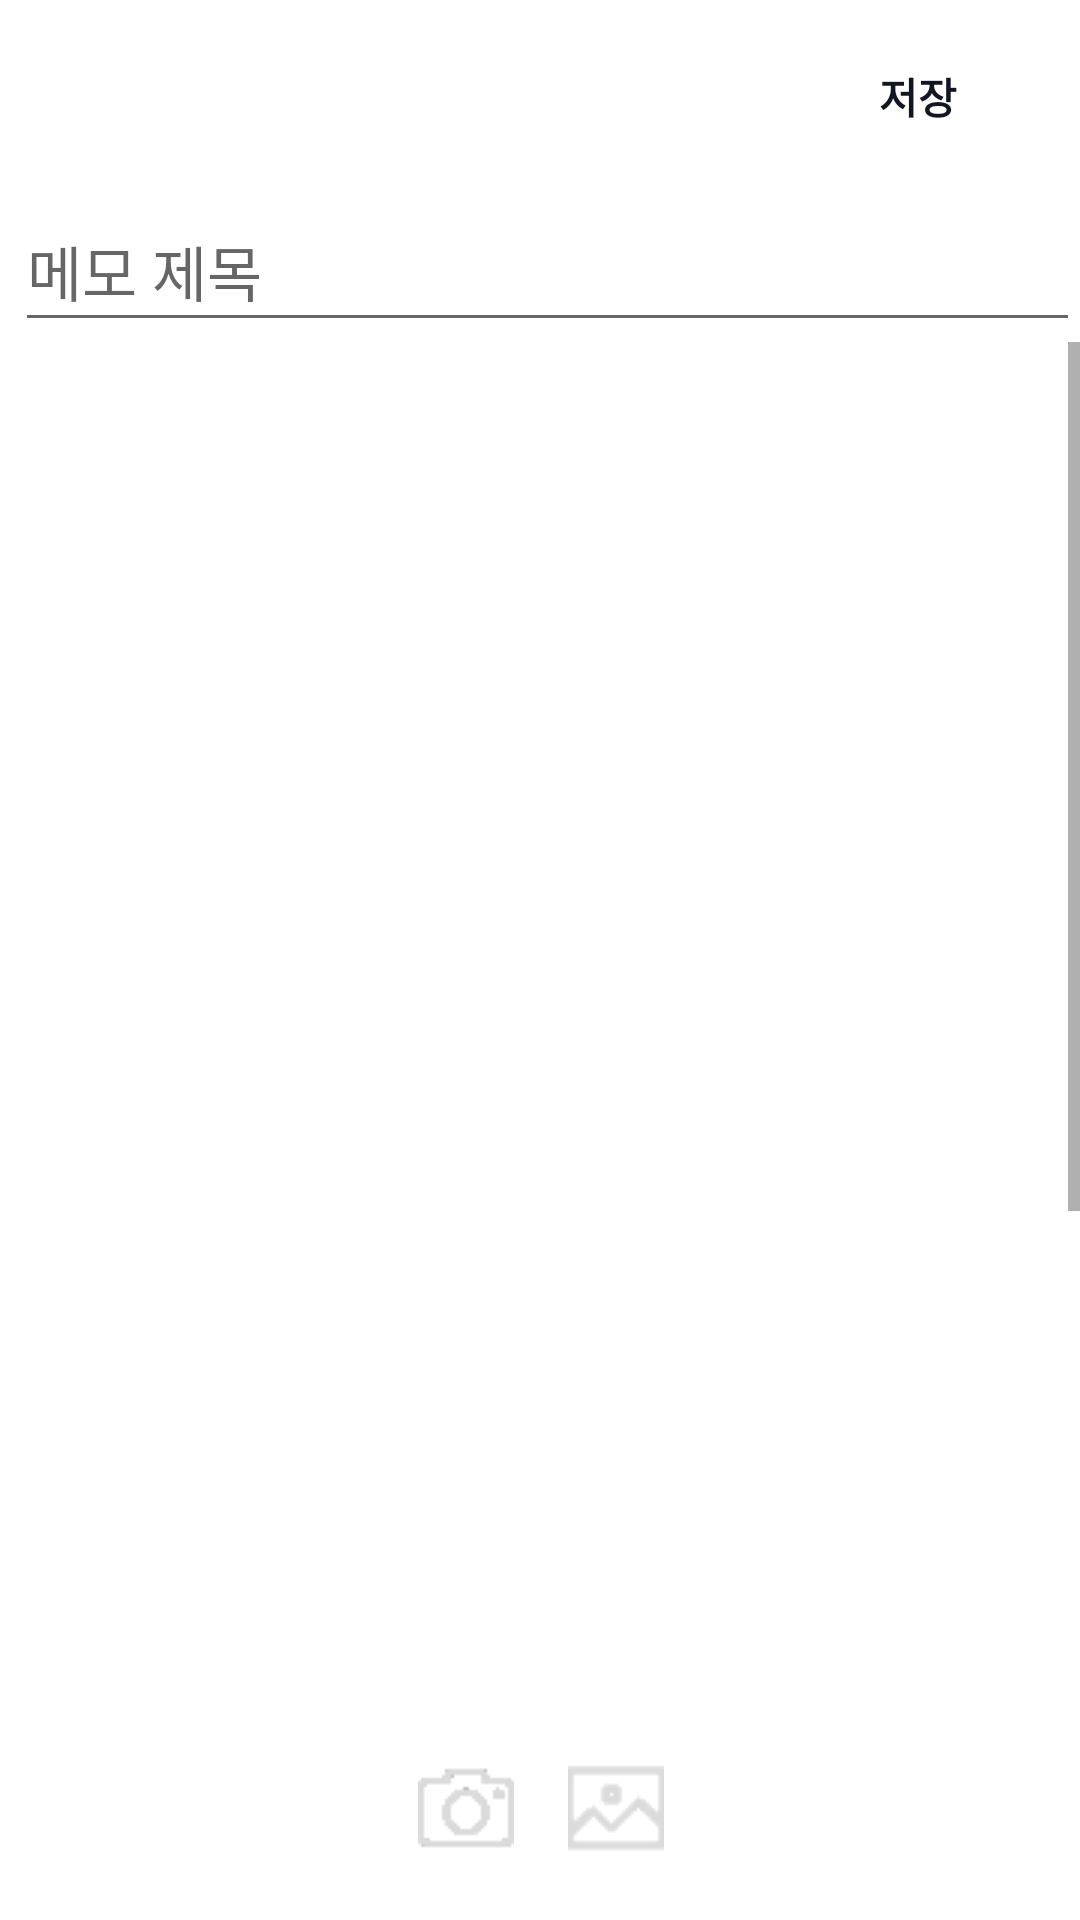

Reconstruct the res/layout file that produces this screen, plus the resources it refers to.
<!-- AndroidManifest.xml: application theme MyNoActionBar -->
<!-- res/layout/activity_memo.xml -->
<?xml version="1.0" encoding="utf-8"?>
<androidx.constraintlayout.widget.ConstraintLayout xmlns:android="http://schemas.android.com/apk/res/android"
    xmlns:app="http://schemas.android.com/apk/res-auto"
    xmlns:tools="http://schemas.android.com/tools"
    android:layout_width="match_parent"
    android:layout_height="match_parent"
    android:background="@color/white_two">

    

    <androidx.appcompat.widget.Toolbar
        android:id="@+id/edit_toolbar"
        android:layout_width="match_parent"
        android:layout_height="@dimen/toolbar_height"
        app:layout_constraintTop_toTopOf="parent">

        <androidx.constraintlayout.widget.ConstraintLayout
            android:layout_width="match_parent"
            android:layout_height="match_parent">

            <ImageButton
                android:id="@+id/edit_toolbar_back_btn"
                android:layout_width="wrap_content"
                android:layout_height="wrap_content"
                android:layout_marginLeft="10dp"
                android:background="@color/white_two"
                android:onClick="onClick"
                android:src="@drawable/previous_24"
                app:layout_constraintBottom_toBottomOf="parent"
                app:layout_constraintLeft_toLeftOf="parent"
                app:layout_constraintTop_toTopOf="parent" />

            <TextView
                android:id="@+id/edit_toolbar_date_tv"
                android:layout_width="wrap_content"
                android:layout_height="wrap_content"
                android:layout_marginLeft="20dp"
                android:textColor="@color/color_black"
                android:textSize="15dp"
                android:textStyle="bold"
                app:layout_constraintBottom_toBottomOf="parent"
                app:layout_constraintLeft_toRightOf="@+id/edit_toolbar_back_btn"
                app:layout_constraintTop_toTopOf="parent"
                tools:text="2020.02.22" />

            <Button
                android:id="@+id/edit_toolbar_save_btn"
                style="?android:attr/borderlessButtonStyle"
                android:layout_width="wrap_content"
                android:layout_height="wrap_content"
                android:layout_marginRight="10dp"
                android:background="@color/white_two"
                android:onClick="onClick"
                android:text="저장"
                android:textColor="@color/color_black"
                android:textStyle="bold"
                app:layout_constraintBottom_toBottomOf="parent"
                app:layout_constraintRight_toRightOf="parent"
                app:layout_constraintTop_toTopOf="parent"

                />
        </androidx.constraintlayout.widget.ConstraintLayout>
    </androidx.appcompat.widget.Toolbar>

    <EditText
        android:id="@+id/edit_title_ed"
        android:layout_width="match_parent"
        android:layout_height="50dp"
        android:layout_marginLeft="5dp"
        android:defaultFocusHighlightEnabled="false"
        android:hint="메모 제목"
        android:textSize="20dp"
        app:layout_constraintTop_toBottomOf="@+id/edit_toolbar" />

    <FrameLayout
        android:id="@+id/edit_frame_layout"
        android:layout_width="match_parent"
        android:layout_height="0dp"
        android:layout_marginBottom="10dp"
        app:layout_constraintBottom_toTopOf="@id/edit_iv_picture"
        app:layout_constraintTop_toBottomOf="@+id/edit_title_ed"
        app:layout_constraintVertical_chainStyle="spread"
        app:layout_constraintVertical_weight="6">

        <ScrollView
            android:id="@+id/scrollView"
            android:layout_width="match_parent"
            android:layout_height="match_parent">

            <EditText
                android:id="@+id/edit_content_ed"
                android:layout_width="match_parent"
                android:layout_height="wrap_content"
                android:layout_marginLeft="5dp"
                android:background="@null"
                android:defaultFocusHighlightEnabled="false"
                android:gravity="top"
                android:minHeight="450dp"
                app:layout_constraintLeft_toLeftOf="parent"
                app:layout_constraintTop_toTopOf="parent" />
        </ScrollView>
    </FrameLayout>

    <ImageView
        android:id="@+id/edit_iv_picture"
        android:layout_width="150dp"
        android:layout_height="100dp"
        app:layout_constraintBottom_toTopOf="@+id/edit_btn_const"
        app:layout_constraintLeft_toLeftOf="parent"
        app:layout_constraintRight_toRightOf="parent"
        app:layout_constraintTop_toBottomOf="@+id/edit_frame_layout"
        app:layout_constraintVertical_weight="1" />

    <androidx.constraintlayout.widget.ConstraintLayout
        android:id="@+id/edit_btn_const"
        android:layout_width="match_parent"
        android:layout_height="wrap_content"
        android:layout_marginBottom="20dp"
        app:layout_constraintBottom_toBottomOf="parent">

        <ImageButton
            android:id="@+id/camera_btn"
            android:layout_width="35dp"
            android:layout_height="35dp"
            android:layout_marginRight="50dp"
            android:background="@color/white_two"
            android:onClick="onClick"
            android:src="@drawable/camera"
            app:layout_constraintBottom_toBottomOf="parent"
            app:layout_constraintLeft_toLeftOf="parent"
            app:layout_constraintRight_toRightOf="parent" />

        <ImageButton
            android:id="@+id/gallery_btn"
            android:layout_width="35dp"
            android:layout_height="35dp"
            android:layout_marginLeft="50dp"
            android:background="@color/white_two"
            android:onClick="onClick"
            android:src="@drawable/photo"
            app:layout_constraintBottom_toBottomOf="parent"
            app:layout_constraintLeft_toLeftOf="parent"
            app:layout_constraintRight_toRightOf="parent" />
    </androidx.constraintlayout.widget.ConstraintLayout>

    <FrameLayout
        android:id="@+id/edit_img_frame_layout"
        android:layout_width="match_parent"
        android:layout_height="match_parent"
        android:visibility="gone" />
</androidx.constraintlayout.widget.ConstraintLayout>
<!-- res/layout/toolbar_detail.xml (included above) -->
<?xml version="1.0" encoding="utf-8"?>
<androidx.appcompat.widget.Toolbar xmlns:android="http://schemas.android.com/apk/res/android"
    android:layout_width="match_parent"
    android:layout_height="@dimen/toolbar_height"
    xmlns:app="http://schemas.android.com/apk/res-auto"
    xmlns:tools="http://schemas.android.com/tools">
    <androidx.constraintlayout.widget.ConstraintLayout
        android:layout_width="match_parent"
        android:layout_height="match_parent">

        <TextView
            android:id="@+id/edit_toolbar_date_tv"
            android:layout_width="wrap_content"
            android:layout_height="wrap_content"
            android:layout_marginLeft="20dp"
            android:textColor="@color/color_black"
            android:textSize="15dp"
            android:textStyle="bold"
            app:layout_constraintBottom_toBottomOf="parent"
            app:layout_constraintTop_toTopOf="parent"
            tools:text="2020.02.22" />

</androidx.constraintlayout.widget.ConstraintLayout>
</androidx.appcompat.widget.Toolbar>
<!-- resources referenced by this layout -->
<resources>
  <color name="color_black">#121621</color>
  <color name="white_two">#ffffff</color>
  <dimen name="toolbar_height">64dp</dimen>
  <!-- drawable camera: png bitmap (drawable, 403 bytes) -->
  <!-- drawable photo: png bitmap (drawable, 392 bytes) -->
  <style name="MyNoActionBar" parent="Theme.AppCompat.Light.NoActionBar">
          
          <item name="colorPrimary">@color/navy_two</item>
          <item name="colorPrimaryDark">@color/navy_two</item>
          <item name="colorAccent">@color/alpha_white</item>
      </style>
  <color name="navy_two">#313B54</color>
  <color name="alpha_white">#0Dffffff</color>
</resources>
